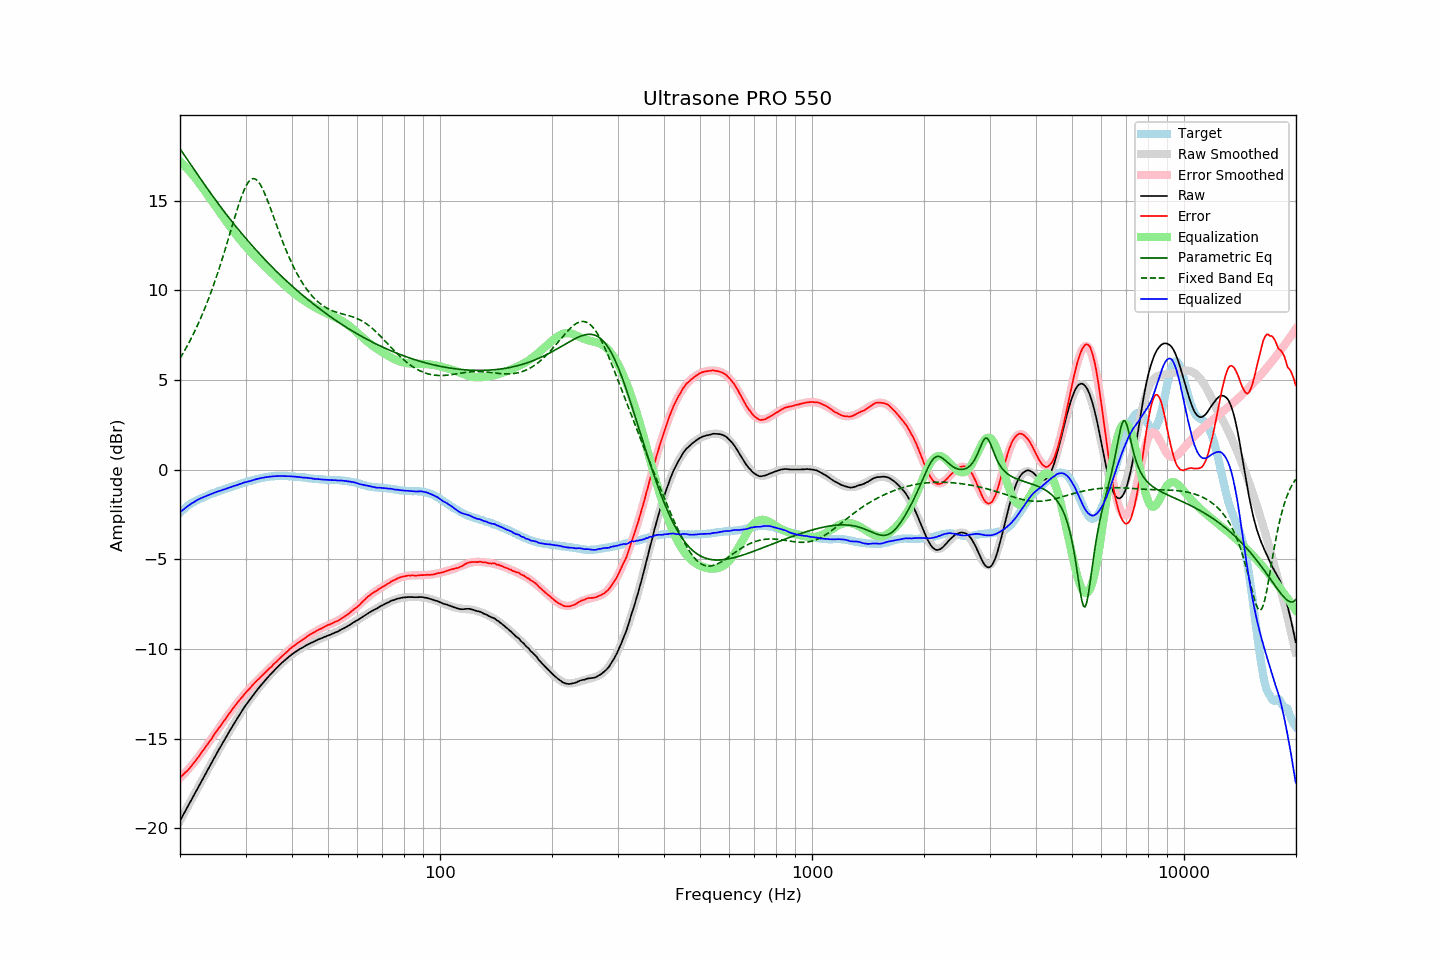

The data file committed next to this chart (first rows):
frequency, raw, error, smoothed, error_smoothed, equalization, parametric_eq, fixed_band_eq, equalized_raw, equalized_smoothed, target
20.00, -19.59, -17.18, -19.59, -17.20, 17.20, 17.89, 6.20, -2.39, -2.39, -2.41
20.20, -19.42, -17.10, -19.42, -17.11, 17.11, 17.76, 6.35, -2.31, -2.31, -2.32
20.40, -19.26, -17.01, -19.26, -17.02, 17.02, 17.63, 6.50, -2.24, -2.24, -2.24
20.61, -19.09, -16.92, -19.09, -16.93, 16.93, 17.50, 6.66, -2.17, -2.17, -2.17
20.81, -18.93, -16.84, -18.93, -16.83, 16.83, 17.37, 6.82, -2.10, -2.10, -2.08
21.02, -18.76, -16.76, -18.76, -16.73, 16.73, 17.23, 6.98, -2.03, -2.03, -2.00
21.23, -18.60, -16.65, -18.60, -16.63, 16.63, 17.10, 7.15, -1.97, -1.97, -1.94
21.44, -18.43, -16.54, -18.43, -16.53, 16.53, 16.97, 7.32, -1.90, -1.90, -1.88
21.66, -18.27, -16.44, -18.27, -16.42, 16.42, 16.84, 7.50, -1.85, -1.85, -1.83
21.87, -18.11, -16.32, -18.10, -16.31, 16.31, 16.71, 7.69, -1.80, -1.79, -1.78
22.09, -17.94, -16.20, -17.94, -16.20, 16.20, 16.58, 7.87, -1.74, -1.74, -1.73
22.31, -17.77, -16.08, -17.77, -16.09, 16.09, 16.45, 8.07, -1.68, -1.69, -1.68
22.54, -17.61, -15.97, -17.61, -15.96, 15.96, 16.32, 8.27, -1.65, -1.64, -1.64
22.76, -17.44, -15.83, -17.44, -15.84, 15.84, 16.19, 8.47, -1.60, -1.60, -1.60
22.99, -17.28, -15.71, -17.28, -15.72, 15.72, 16.06, 8.68, -1.56, -1.56, -1.57
23.22, -17.11, -15.58, -17.11, -15.59, 15.59, 15.93, 8.90, -1.52, -1.52, -1.53
23.45, -16.95, -15.45, -16.95, -15.46, 15.46, 15.80, 9.12, -1.49, -1.49, -1.49
23.69, -16.79, -15.34, -16.78, -15.33, 15.33, 15.67, 9.34, -1.46, -1.45, -1.45
23.92, -16.62, -15.20, -16.62, -15.21, 15.21, 15.55, 9.58, -1.41, -1.41, -1.41
24.16, -16.46, -15.09, -16.46, -15.08, 15.08, 15.42, 9.82, -1.38, -1.38, -1.36
24.40, -16.30, -14.96, -16.29, -14.95, 14.95, 15.30, 10.06, -1.35, -1.34, -1.33
24.65, -16.13, -14.82, -16.13, -14.82, 14.82, 15.17, 10.32, -1.31, -1.31, -1.31
24.89, -15.97, -14.68, -15.97, -14.70, 14.70, 15.05, 10.57, -1.27, -1.28, -1.28
25.14, -15.81, -14.56, -15.81, -14.57, 14.57, 14.93, 10.84, -1.24, -1.24, -1.24
25.39, -15.65, -14.43, -15.65, -14.44, 14.44, 14.81, 11.11, -1.20, -1.21, -1.21
25.65, -15.50, -14.33, -15.49, -14.32, 14.32, 14.69, 11.39, -1.18, -1.18, -1.17
25.91, -15.34, -14.19, -15.33, -14.19, 14.19, 14.57, 11.67, -1.15, -1.15, -1.15
26.16, -15.18, -14.05, -15.18, -14.06, 14.06, 14.45, 11.96, -1.12, -1.12, -1.12
26.43, -15.03, -13.95, -15.02, -13.93, 13.93, 14.33, 12.25, -1.10, -1.09, -1.08
26.69, -14.87, -13.82, -14.87, -13.81, 13.81, 14.21, 12.55, -1.06, -1.06, -1.05
26.96, -14.71, -13.69, -14.71, -13.69, 13.69, 14.10, 12.85, -1.02, -1.03, -1.02
27.23, -14.56, -13.57, -14.56, -13.56, 13.56, 13.98, 13.15, -1.00, -1.00, -0.99
27.50, -14.41, -13.45, -14.41, -13.44, 13.44, 13.87, 13.45, -0.97, -0.97, -0.96
27.77, -14.26, -13.31, -14.26, -13.32, 13.32, 13.75, 13.75, -0.93, -0.94, -0.94
28.05, -14.11, -13.20, -14.11, -13.20, 13.20, 13.64, 14.05, -0.90, -0.91, -0.90
28.33, -13.97, -13.08, -13.96, -13.09, 13.09, 13.53, 14.34, -0.88, -0.88, -0.88
28.62, -13.82, -12.97, -13.82, -12.97, 12.97, 13.42, 14.63, -0.85, -0.85, -0.85
28.90, -13.68, -12.86, -13.68, -12.86, 12.86, 13.31, 14.90, -0.81, -0.82, -0.81
29.19, -13.54, -12.75, -13.54, -12.75, 12.75, 13.20, 15.16, -0.79, -0.79, -0.79
29.48, -13.40, -12.65, -13.40, -12.64, 12.64, 13.10, 15.40, -0.75, -0.76, -0.74
29.78, -13.26, -12.53, -13.27, -12.54, 12.54, 12.99, 15.61, -0.72, -0.73, -0.73
30.08, -13.13, -12.43, -13.14, -12.43, 12.43, 12.89, 15.80, -0.70, -0.70, -0.70
30.38, -13.01, -12.34, -13.01, -12.33, 12.33, 12.78, 15.96, -0.68, -0.68, -0.67
30.68, -12.89, -12.25, -12.88, -12.23, 12.23, 12.68, 16.09, -0.65, -0.65, -0.64
30.99, -12.77, -12.15, -12.76, -12.14, 12.14, 12.58, 16.17, -0.63, -0.62, -0.62
31.30, -12.64, -12.04, -12.64, -12.04, 12.04, 12.47, 16.22, -0.60, -0.60, -0.60
31.61, -12.52, -11.95, -12.52, -11.95, 11.95, 12.37, 16.23, -0.57, -0.57, -0.57
31.93, -12.40, -11.85, -12.40, -11.85, 11.85, 12.27, 16.20, -0.55, -0.55, -0.55
32.24, -12.29, -11.75, -12.29, -11.76, 11.76, 12.17, 16.13, -0.52, -0.53, -0.53
32.57, -12.18, -11.68, -12.18, -11.67, 11.67, 12.08, 16.02, -0.51, -0.51, -0.50
32.89, -12.07, -11.58, -12.07, -11.58, 11.58, 11.98, 15.89, -0.48, -0.49, -0.48
33.22, -11.96, -11.49, -11.96, -11.50, 11.50, 11.88, 15.72, -0.46, -0.47, -0.46
33.55, -11.86, -11.41, -11.85, -11.41, 11.41, 11.79, 15.54, -0.45, -0.45, -0.44
33.89, -11.75, -11.32, -11.75, -11.32, 11.32, 11.69, 15.33, -0.43, -0.43, -0.43
34.23, -11.65, -11.24, -11.65, -11.23, 11.23, 11.60, 15.11, -0.42, -0.42, -0.41
34.57, -11.55, -11.15, -11.55, -11.14, 11.14, 11.51, 14.88, -0.41, -0.40, -0.40
34.92, -11.45, -11.06, -11.45, -11.06, 11.06, 11.41, 14.64, -0.39, -0.39, -0.39
35.27, -11.36, -10.99, -11.35, -10.97, 10.97, 11.32, 14.39, -0.39, -0.38, -0.37
35.62, -11.26, -10.88, -11.26, -10.88, 10.88, 11.23, 14.14, -0.38, -0.38, -0.38
35.97, -11.17, -10.79, -11.17, -10.80, 10.80, 11.14, 13.89, -0.37, -0.37, -0.37
... 635 more rows
